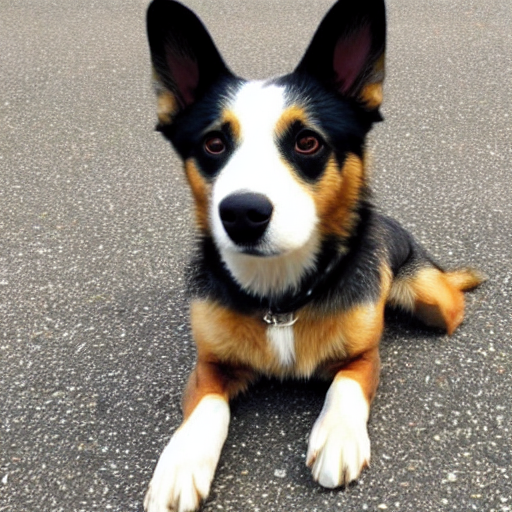
Generation parameters embedded in this image by AUTOMATIC1111 Stable Diffusion web UI or a fork of it (Forge, ...) (PNG 'parameters' text chunk):
dog
Steps: 60, Sampler: DDIM, CFG scale: 10, Seed: 1213970725, Size: 512x512, Model hash: 06c50424